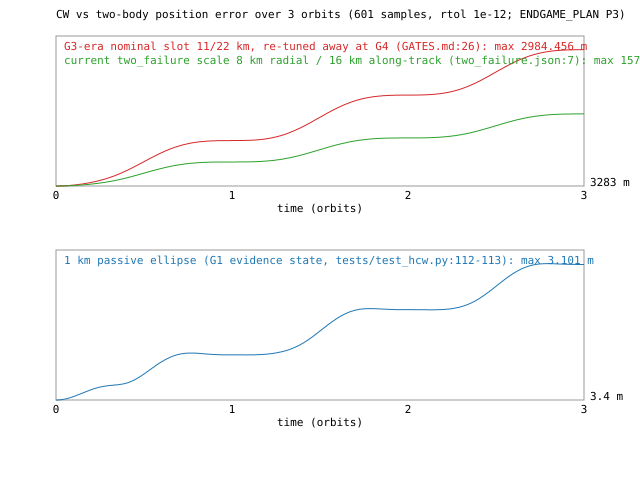

The file beside this chart, header and first rows:
t, err_1km, err_g3era_11km, err_current_8km
0.000, 0.000000, 0.000000, 0.000000
28.39, 0.000217, 0.05209, 0.02755
56.77, 0.000867, 0.2083, 0.1102
85.16, 0.001948, 0.4685, 0.2478
113.5, 0.003457, 0.8326, 0.4404
141.9, 0.005389, 1.3, 0.6877
170.3, 0.007739, 1.871, 0.9895
198.7, 0.0105, 2.544, 1.346
227.1, 0.01367, 3.32, 1.756
255.5, 0.01722, 4.198, 2.22
283.8, 0.02117, 5.176, 2.737
312.2, 0.02548, 6.255, 3.308
340.6, 0.03015, 7.433, 3.931
369, 0.03517, 8.71, 4.607
397.4, 0.04052, 10.09, 5.334
425.8, 0.04619, 11.56, 6.113
454.2, 0.05216, 13.13, 6.943
482.5, 0.05841, 14.79, 7.823
510.9, 0.06492, 16.55, 8.753
539.3, 0.07168, 18.41, 9.734
567.7, 0.07867, 20.35, 10.76
596.1, 0.08587, 22.39, 11.84
624.5, 0.09325, 24.53, 12.97
652.9, 0.1008, 26.75, 14.15
681.2, 0.1085, 29.06, 15.37
709.6, 0.1163, 31.47, 16.64
738, 0.1242, 33.97, 17.96
766.4, 0.1322, 36.55, 19.33
794.8, 0.1403, 39.23, 20.74
823.2, 0.1484, 41.99, 22.21
851.5, 0.1565, 44.85, 23.72
879.9, 0.1646, 47.8, 25.27
908.3, 0.1727, 50.84, 26.88
936.7, 0.1807, 53.97, 28.54
965.1, 0.1887, 57.19, 30.24
993.5, 0.1966, 60.51, 31.99
1022, 0.2043, 63.92, 33.8
1050, 0.212, 67.43, 35.65
1079, 0.2195, 71.04, 37.56
1107, 0.2268, 74.74, 39.52
1135, 0.2339, 78.54, 41.53
1164, 0.2409, 82.45, 43.59
1192, 0.2477, 86.46, 45.71
1221, 0.2542, 90.58, 47.89
1249, 0.2605, 94.81, 50.12
1277, 0.2666, 99.15, 52.42
1306, 0.2724, 103.6, 54.77
1334, 0.2779, 108.2, 57.18
1362, 0.2832, 112.8, 59.66
1391, 0.2883, 117.6, 62.2
1419, 0.293, 122.6, 64.8
1448, 0.2975, 127.6, 67.47
1476, 0.3017, 132.8, 70.2
1504, 0.3057, 138.1, 73.01
1533, 0.3094, 143.5, 75.88
1561, 0.3128, 149.1, 78.83
1590, 0.316, 154.8, 81.85
1618, 0.319, 160.7, 84.94
1646, 0.3217, 166.7, 88.1
1675, 0.3243, 172.8, 91.34
... 541 more rows
